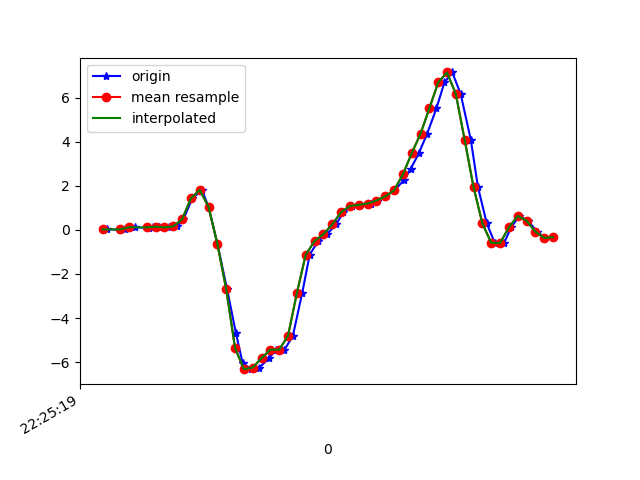

Data behind this chart, as committed beside it:
1617747919990, 443556689619061, 0.02268276, 0.08620975, -0.04510701
1617747920020, 443556708645605, 0.009244, -0.1838, -0.02922
1617747920030, 443556727672133, 0.03246, -0.04329, -0.08909
1617747920053, 443556746723477, 0.1229, -0.01519, -0.0671
1617747920086, 443556765750005, 0.08743, 0.02024, -0.1086
1617747920095, 443556784776549, 0.1326, 0.2805, -0.1233
1617747920107, 443556803776645, 0.1485, -0.1704, -0.07932
1617747920131, 443556822798757, 0.1168, 0.05933, -0.1538
1617747920149, 443556841820837, 0.1559, 0.2487, -0.138
1617747920163, 443556860842917, 0.4747, -0.3206, -0.1612
1617747920183, 443556879889797, 1.426, -0.1728, -0.1245
1617747920205, 443556898917893, 1.815, -0.3341, 0.1235
1617747920220, 443556917940389, 1.043, -0.6676, 0.5279
1617747920240, 443556936962821, -0.6334, -1.204, 1.111
1617747920262, 443556955985317, -2.696, -1.809, 1.751
1617747920282, 443556975007813, -4.681, -3.206, 2.046
1617747920297, 443556994044805, -6.033, -3.669, 1.923
1617747920316, 443557013092837, -6.322, -3.869, 1.857
1617747920335, 443557032116101, -6.251, -4.486, 1.684
1617747920357, 443557051139301, -5.82, -4.824, 1.179
1617747920373, 443557070162565, -5.435, -4.773, 0.8406
1617747920392, 443557089346301, -5.44, -4.693, 0.4644
1617747920411, 443557108367741, -4.807, -4.564, 0.06974
1617747920432, 443557127390845, -2.87, -4.014, -0.05977
1617747920449, 443557146414077, -1.134, -3.517, -0.287
1617747920468, 443557165462013, -0.5063, -3.021, -0.5191
1617747920488, 443557184485181, -0.1985, -2.213, -0.4862
1617747920509, 443557203505405, 0.2463, -1.18, -0.4409
1617747920525, 443557222553277, 0.7997, -0.2815, -0.4275
1617747920544, 443557241576317, 1.086, 0.4075, -0.3872
1617747920564, 443557260599357, 1.137, 1.081, -0.32
1617747920587, 443557279622461, 1.191, 1.765, -0.243
1617747920601, 443557298636861, 1.334, 2.321, -0.2076
1617747920620, 443557317684477, 1.519, 2.671, -0.2357
1617747920641, 443557336707197, 1.795, 2.98, -0.2589
1617747920662, 443557355730045, 2.247, 3.325, -0.3066
1617747920678, 443557374777597, 2.781, 3.428, -0.4287
1617747920696, 443557393800317, 3.474, 3.426, -0.6059
1617747920715, 443557412831165, 4.363, 3.459, -0.8857
1617747920736, 443557431854205, 5.516, 3.362, -1.17
1617747920754, 443557450902013, 6.691, 3.116, -1.376
1617747920772, 443557469924989, 7.147, 2.829, -1.558
1617747920791, 443557488947965, 6.161, 2.634, -1.627
1617747920814, 443557507981629, 4.078, 2.212, -1.438
1617747920830, 443557527029757, 1.947, 1.695, -1.024
1617747920850, 443557546052989, 0.2951, 1.204, -0.7378
1617747920868, 443557565076285, -0.5833, 0.8449, -0.4776
1617747920889, 443557584099581, -0.6041, 0.6348, -0.298
1617747920905, 443557603146685, 0.1094, 0.6946, -0.2125
1617747920924, 443557622170045, 0.636, 0.7313, -0.2235
1617747920943, 443557641193149, 0.4173, 0.5822, -0.2418
1617747920964, 443557660241213, -0.07994, 0.3855, -0.2015
1617747920981, 443557679264573, -0.3634, 0.2621, -0.1306
1617747921001, 443557698289085, -0.3341, 0.2279, -0.09886
